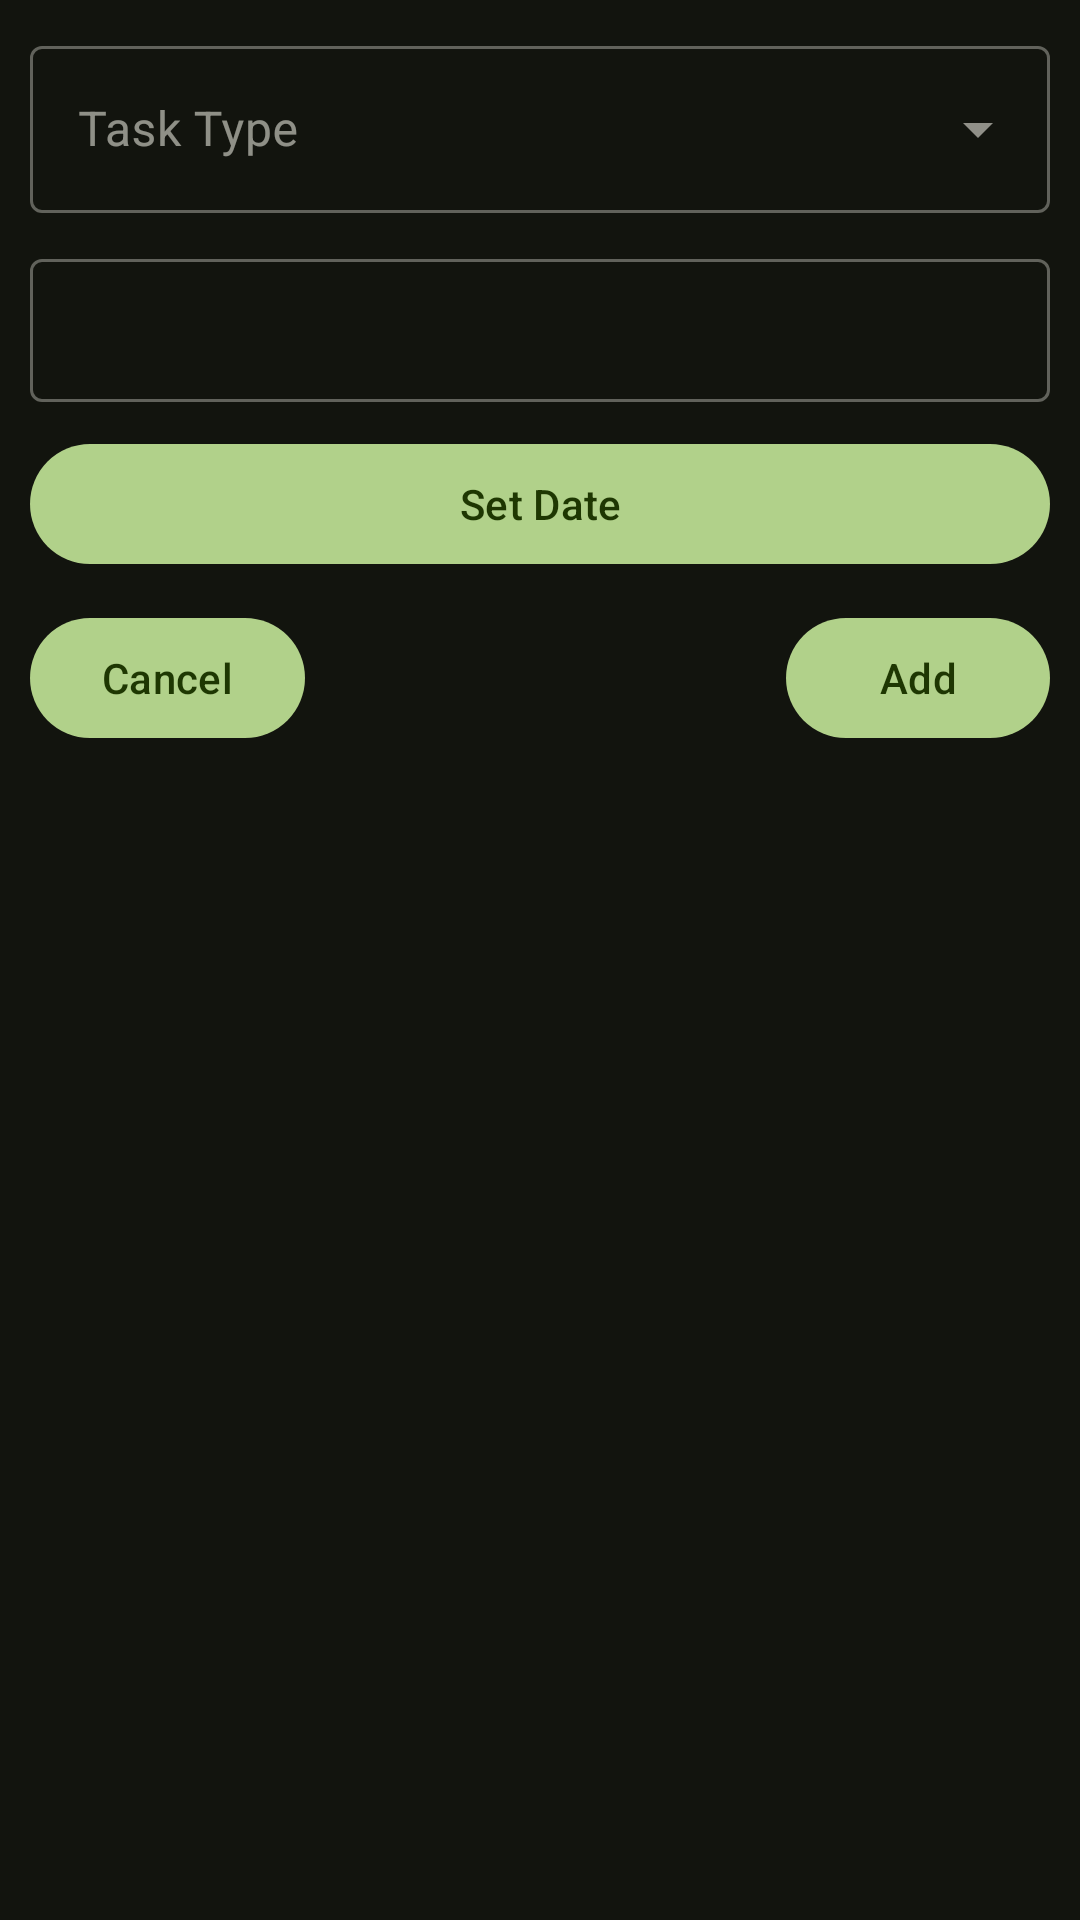

Layout XML and referenced resources for this Android screen:
<!-- AndroidManifest.xml: application theme Theme.App -->
<!-- res/layout/activity_new_task.xml -->
<?xml version="1.0" encoding="utf-8"?>
<layout xmlns:android="http://schemas.android.com/apk/res/android"
    xmlns:app="http://schemas.android.com/apk/res-auto"
    xmlns:tools="http://schemas.android.com/tools">

    <androidx.constraintlayout.widget.ConstraintLayout
        android:layout_width="match_parent"
        android:layout_height="match_parent"
        tools:context=".NewTaskActivity">

        <com.google.android.material.textfield.TextInputLayout
            android:id="@+id/taskType"
            style="@style/Widget.MaterialComponents.TextInputLayout.OutlinedBox.ExposedDropdownMenu"
            android:layout_width="match_parent"
            android:layout_height="wrap_content"
            android:layout_margin="10dp"
            android:hint="Task Type"
            app:layout_constraintTop_toTopOf="parent">

            <androidx.appcompat.widget.AppCompatAutoCompleteTextView
                android:id="@+id/taskTypeField"
                android:layout_width="match_parent"
                android:layout_height="wrap_content" />
        </com.google.android.material.textfield.TextInputLayout>

        <com.google.android.material.textfield.TextInputLayout
            android:id="@+id/fertilizerType"
            style="@style/Widget.MaterialComponents.TextInputLayout.OutlinedBox.ExposedDropdownMenu"
            android:layout_width="match_parent"
            android:layout_height="wrap_content"
            android:layout_margin="10dp"
            android:hint="Fertilizer Type"
            android:visibility="gone"
            app:layout_constraintTop_toBottomOf="@id/taskType">

            <androidx.appcompat.widget.AppCompatAutoCompleteTextView
                android:id="@+id/fertilizerTypeField"
                android:layout_width="match_parent"
                android:layout_height="wrap_content" />
        </com.google.android.material.textfield.TextInputLayout>

        <com.google.android.material.textfield.TextInputLayout
            android:id="@+id/taskAMount"
            style="@style/Widget.MaterialComponents.TextInputLayout.OutlinedBox.Dense"
            android:layout_width="match_parent"
            android:layout_height="wrap_content"
            android:layout_margin="10dp"
            app:layout_constraintBottom_toTopOf="@id/time"
            app:layout_constraintTop_toBottomOf="@id/fertilizerType">

            <com.google.android.material.textfield.TextInputEditText
                android:id="@+id/amountField"
                android:layout_width="match_parent"
                android:layout_height="wrap_content"
                android:inputType="numberDecimal" />
        </com.google.android.material.textfield.TextInputLayout>

        <com.google.android.material.button.MaterialButton
            android:id="@+id/time"
            android:layout_width="match_parent"
            android:layout_height="wrap_content"
            android:layout_margin="10dp"
            android:text="Set Date"
            app:layout_constraintTop_toBottomOf="@id/taskAMount" />

        <com.google.android.material.button.MaterialButton
            android:id="@+id/c"
            android:layout_width="wrap_content"
            android:layout_height="wrap_content"
            android:layout_margin="10dp"
            android:text="Cancel"
            app:layout_constraintLeft_toLeftOf="parent"
            app:layout_constraintTop_toBottomOf="@id/time" />

        <com.google.android.material.button.MaterialButton
            android:id="@+id/a"
            android:layout_width="wrap_content"
            android:layout_height="wrap_content"
            android:layout_margin="10dp"
            android:text="Add"
            app:layout_constraintRight_toRightOf="parent"
            app:layout_constraintTop_toBottomOf="@id/time" />
    </androidx.constraintlayout.widget.ConstraintLayout>
</layout>
<!-- resources referenced by this layout -->
<resources>
  <color name="md_theme_primary">#B1D18A</color>
  <color name="md_theme_onPrimary">#1E3702</color>
  <color name="md_theme_primaryContainer">#344E16</color>
  <color name="md_theme_onPrimaryContainer">#CCEDA4</color>
  <color name="md_theme_secondary">#B4D087</color>
  <color name="md_theme_onSecondary">#223600</color>
  <color name="md_theme_secondaryContainer">#374D13</color>
  <color name="md_theme_onSecondaryContainer">#D0EDA1</color>
  <color name="md_theme_tertiary">#80D5CF</color>
  <color name="md_theme_onTertiary">#003735</color>
  <color name="md_theme_tertiaryContainer">#00504C</color>
  <color name="md_theme_onTertiaryContainer">#9DF1EB</color>
  <color name="md_theme_error">#FFB4AB</color>
  <color name="md_theme_onError">#690005</color>
  <color name="md_theme_errorContainer">#93000A</color>
  <color name="md_theme_onErrorContainer">#FFDAD6</color>
  <color name="md_theme_background">#12140E</color>
  <color name="md_theme_onBackground">#E2E3D8</color>
  <color name="md_theme_surface">#12140E</color>
  <color name="md_theme_onSurface">#E2E3D8</color>
  <color name="md_theme_surfaceVariant">#44483D</color>
  <color name="md_theme_onSurfaceVariant">#C5C8BA</color>
  <color name="md_theme_outline">#8E9285</color>
  <color name="md_theme_outlineVariant">#44483D</color>
  <color name="md_theme_inverseSurface">#E2E3D8</color>
  <color name="md_theme_inverseOnSurface">#2F312A</color>
  <color name="md_theme_inversePrimary">#4B662C</color>
  <color name="md_theme_primaryFixed">#CCEDA4</color>
  <color name="md_theme_onPrimaryFixed">#0F2000</color>
  <color name="md_theme_primaryFixedDim">#B1D18A</color>
  <color name="md_theme_onPrimaryFixedVariant">#344E16</color>
  <color name="md_theme_secondaryFixed">#D0EDA1</color>
  <color name="md_theme_onSecondaryFixed">#121F00</color>
  <color name="md_theme_secondaryFixedDim">#B4D087</color>
  <color name="md_theme_onSecondaryFixedVariant">#374D13</color>
  <color name="md_theme_tertiaryFixed">#9DF1EB</color>
  <color name="md_theme_onTertiaryFixed">#00201E</color>
  <color name="md_theme_tertiaryFixedDim">#80D5CF</color>
  <color name="md_theme_onTertiaryFixedVariant">#00504C</color>
  <color name="md_theme_surfaceDim">#12140E</color>
  <color name="md_theme_surfaceBright">#373A33</color>
  <color name="md_theme_surfaceContainerLowest">#0C0F09</color>
  <color name="md_theme_surfaceContainerLow">#1A1C16</color>
  <color name="md_theme_surfaceContainer">#1E201A</color>
  <color name="md_theme_surfaceContainerHigh">#282B24</color>
  <color name="md_theme_surfaceContainerHighest">#33362E</color>
</resources>
